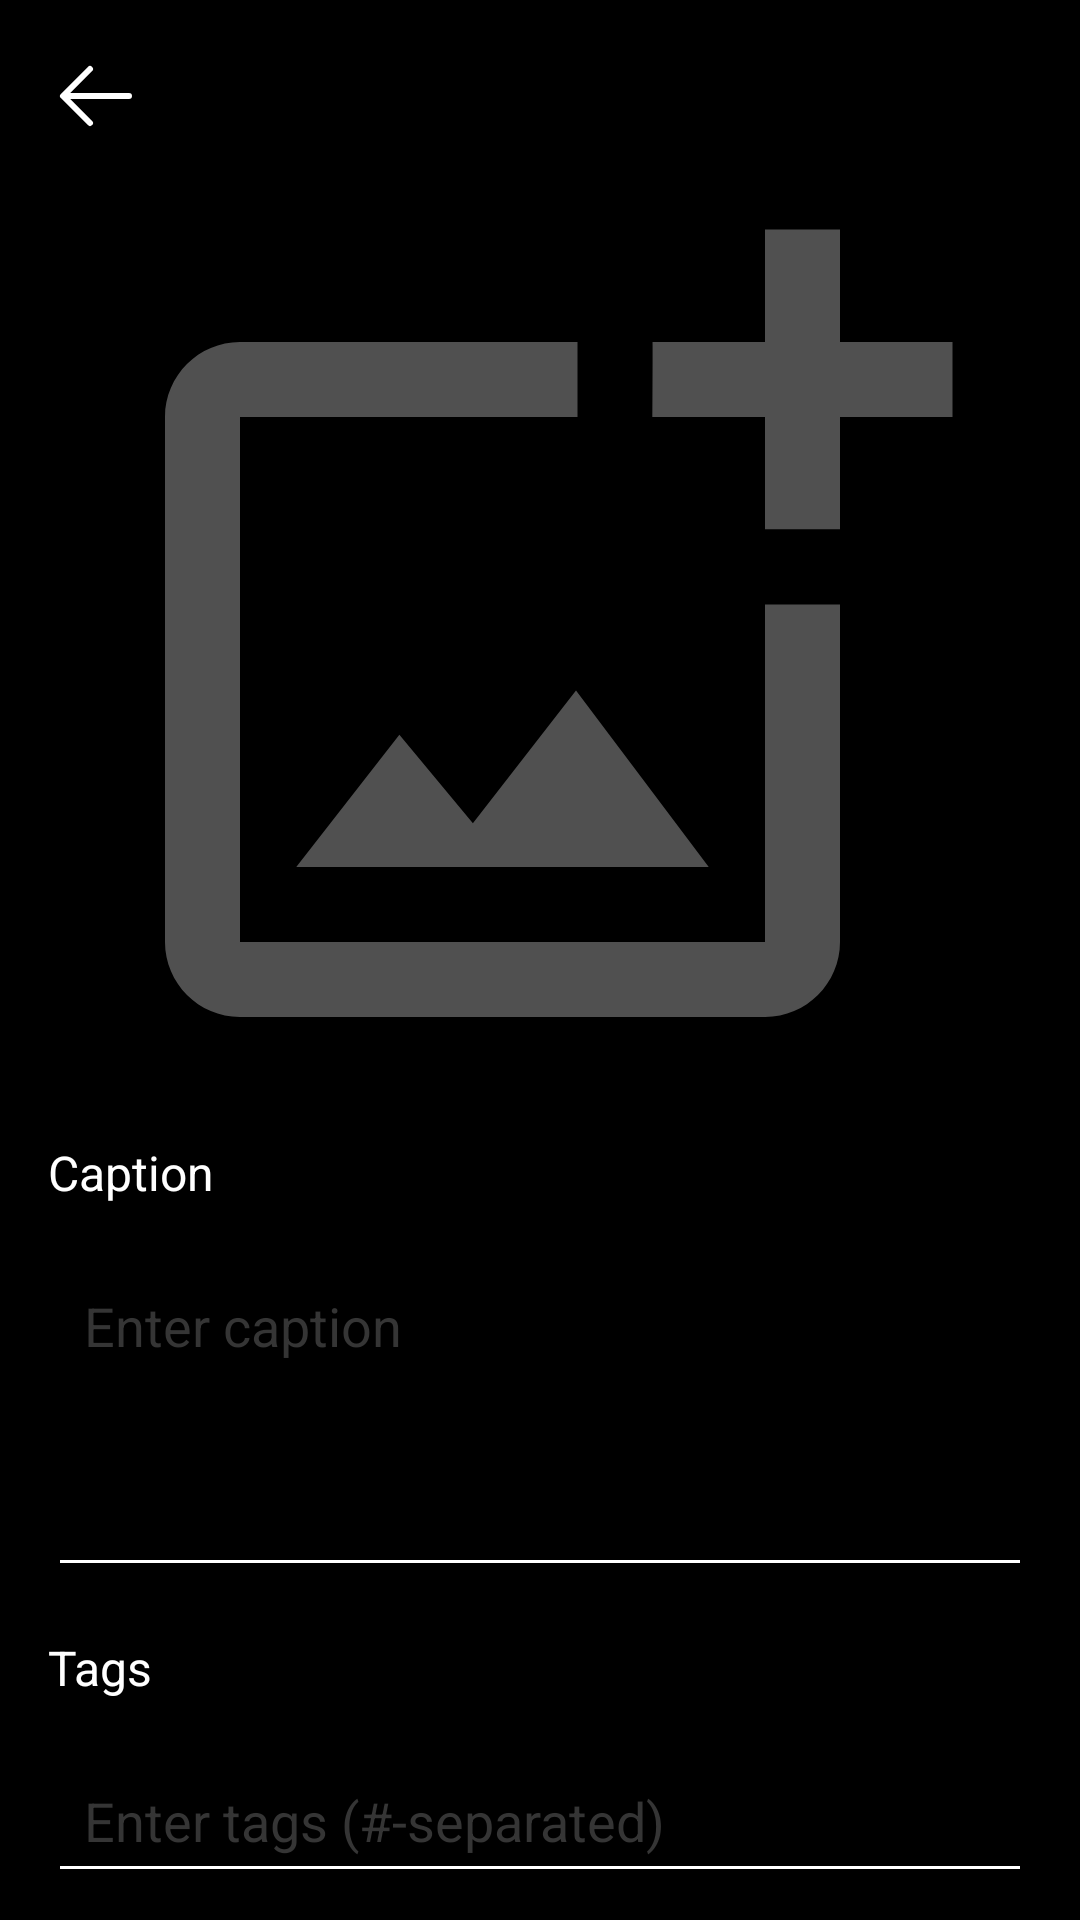

Layout XML and referenced resources for this Android screen:
<!-- AndroidManifest.xml: application theme Theme.Final_mobile -->
<!-- res/layout/fragment_addnews.xml -->
<?xml version="1.0" encoding="utf-8"?>
<ScrollView xmlns:android="http://schemas.android.com/apk/res/android"
    android:layout_width="match_parent"
    android:layout_height="match_parent"
    android:background="@color/main"
    android:padding="16dp"
    android:scrollbars="vertical">

    <LinearLayout
        android:layout_width="match_parent"
        android:layout_height="wrap_content"
        android:orientation="vertical">

        <ImageView
            android:id="@+id/back"
            android:layout_width="wrap_content"
            android:layout_height="wrap_content"
            android:layout_marginBottom="16dp"
            android:scaleType="fitCenter"
            android:src="@drawable/arrow_left" />
        
        <ImageView
            android:id="@+id/postImage"
            android:layout_width="match_parent"
            android:layout_height="300dp"
            android:contentDescription="Post Image"
            android:scaleType="fitCenter"
            android:src="@drawable/outline_add_photo_alternate_24" />

        
        <TextView
            android:layout_width="match_parent"
            android:layout_height="wrap_content"
            android:layout_marginTop="16dp"
            android:text="Caption"
            android:textColor="@color/text"
            android:textSize="16sp" />

        <EditText
            android:id="@+id/captionInput"
            android:layout_width="match_parent"
            android:layout_height="wrap_content"
            android:layout_marginTop="16dp"
            android:backgroundTint="@color/text"
            android:gravity="top"
            android:hint="Enter caption"
            android:inputType="textMultiLine"
            android:lines="4"
            android:padding="12dp"
            android:textColor="@color/text"
            android:textColorHint="@color/sub2" />

        
        <TextView
            android:layout_width="match_parent"
            android:layout_height="wrap_content"
            android:layout_marginTop="16dp"
            android:text="Tags"
            android:textColor="@color/text"
            android:textSize="16sp" />

        <EditText
            android:id="@+id/tagsInput"
            android:layout_width="match_parent"
            android:layout_height="wrap_content"
            android:layout_marginTop="16dp"
            android:backgroundTint="@color/text"
            android:hint="Enter tags (#-separated)"
            android:inputType="text"
            android:padding="12dp"
            android:textColor="@color/text"
            android:textColorHint="@color/sub2" />

        <LinearLayout
            android:layout_width="match_parent"
            android:layout_height="wrap_content"
            android:layout_marginTop="16dp"
            android:orientation="horizontal">

            <TextView
                android:layout_width="wrap_content"
                android:layout_height="wrap_content"
                android:layout_weight="1" />

            <Button
                android:id="@+id/postBtn"
                android:layout_width="wrap_content"
                android:layout_height="wrap_content"
                android:layout_weight="2"
                android:text="Post" />

            <TextView
                android:layout_width="wrap_content"
                android:layout_height="wrap_content"
                android:layout_weight="1" />
        </LinearLayout>

    </LinearLayout>
</ScrollView>
<!-- resources referenced by this layout -->
<resources>
  <color name="main">#FF000000</color>
  <color name="sub2">#FF353535</color>
  <color name="text">#FFFFFFFF</color>
  <!-- drawable arrow_left (drawable) -->
  <vector xmlns:android="http://schemas.android.com/apk/res/android"
      android:width="32dp"
      android:height="32dp"
      android:viewportWidth="256"
      android:viewportHeight="256">
    <path
        android:pathData="M224,128a8,8 0,0 1,-8 8H59.31l58.35,58.34a8,8 0,0 1,-11.32 11.32l-72,-72a8,8 0,0 1,0 -11.32l72,-72a8,8 0,0 1,11.32 11.32L59.31,120H216A8,8 0,0 1,224 128Z"
        android:fillColor="#ffffff"/>
  </vector>
  <!-- drawable outline_add_photo_alternate_24 (drawable) -->
  <vector xmlns:android="http://schemas.android.com/apk/res/android" android:height="24dp" android:tint="#505050" android:viewportHeight="24" android:viewportWidth="24" android:width="24dp">
        
      <path android:fillColor="@android:color/white" android:pathData="M18,20L4,20L4,6h9L13,4L4,4c-1.1,0 -2,0.9 -2,2v14c0,1.1 0.9,2 2,2h14c1.1,0 2,-0.9 2,-2v-9h-2v9zM10.21,16.83l-1.96,-2.36L5.5,18h11l-3.54,-4.71zM20,4L20,1h-2v3h-3c0.01,0.01 0,2 0,2h3v2.99c0.01,0.01 2,0 2,0L20,6h3L23,4h-3z"/>
      
  </vector>
  <style name="Theme.Final_mobile" parent="Base.Theme.Final_mobile" />
  <style name="Base.Theme.Final_mobile" parent="Theme.MaterialComponents.DayNight.NoActionBar">
          
           <item name="colorPrimary">@color/brand</item>
           <item name="colorPrimaryVariant">@color/brand</item>
      </style>
  <color name="brand">#FF0EA5E9</color>
</resources>
